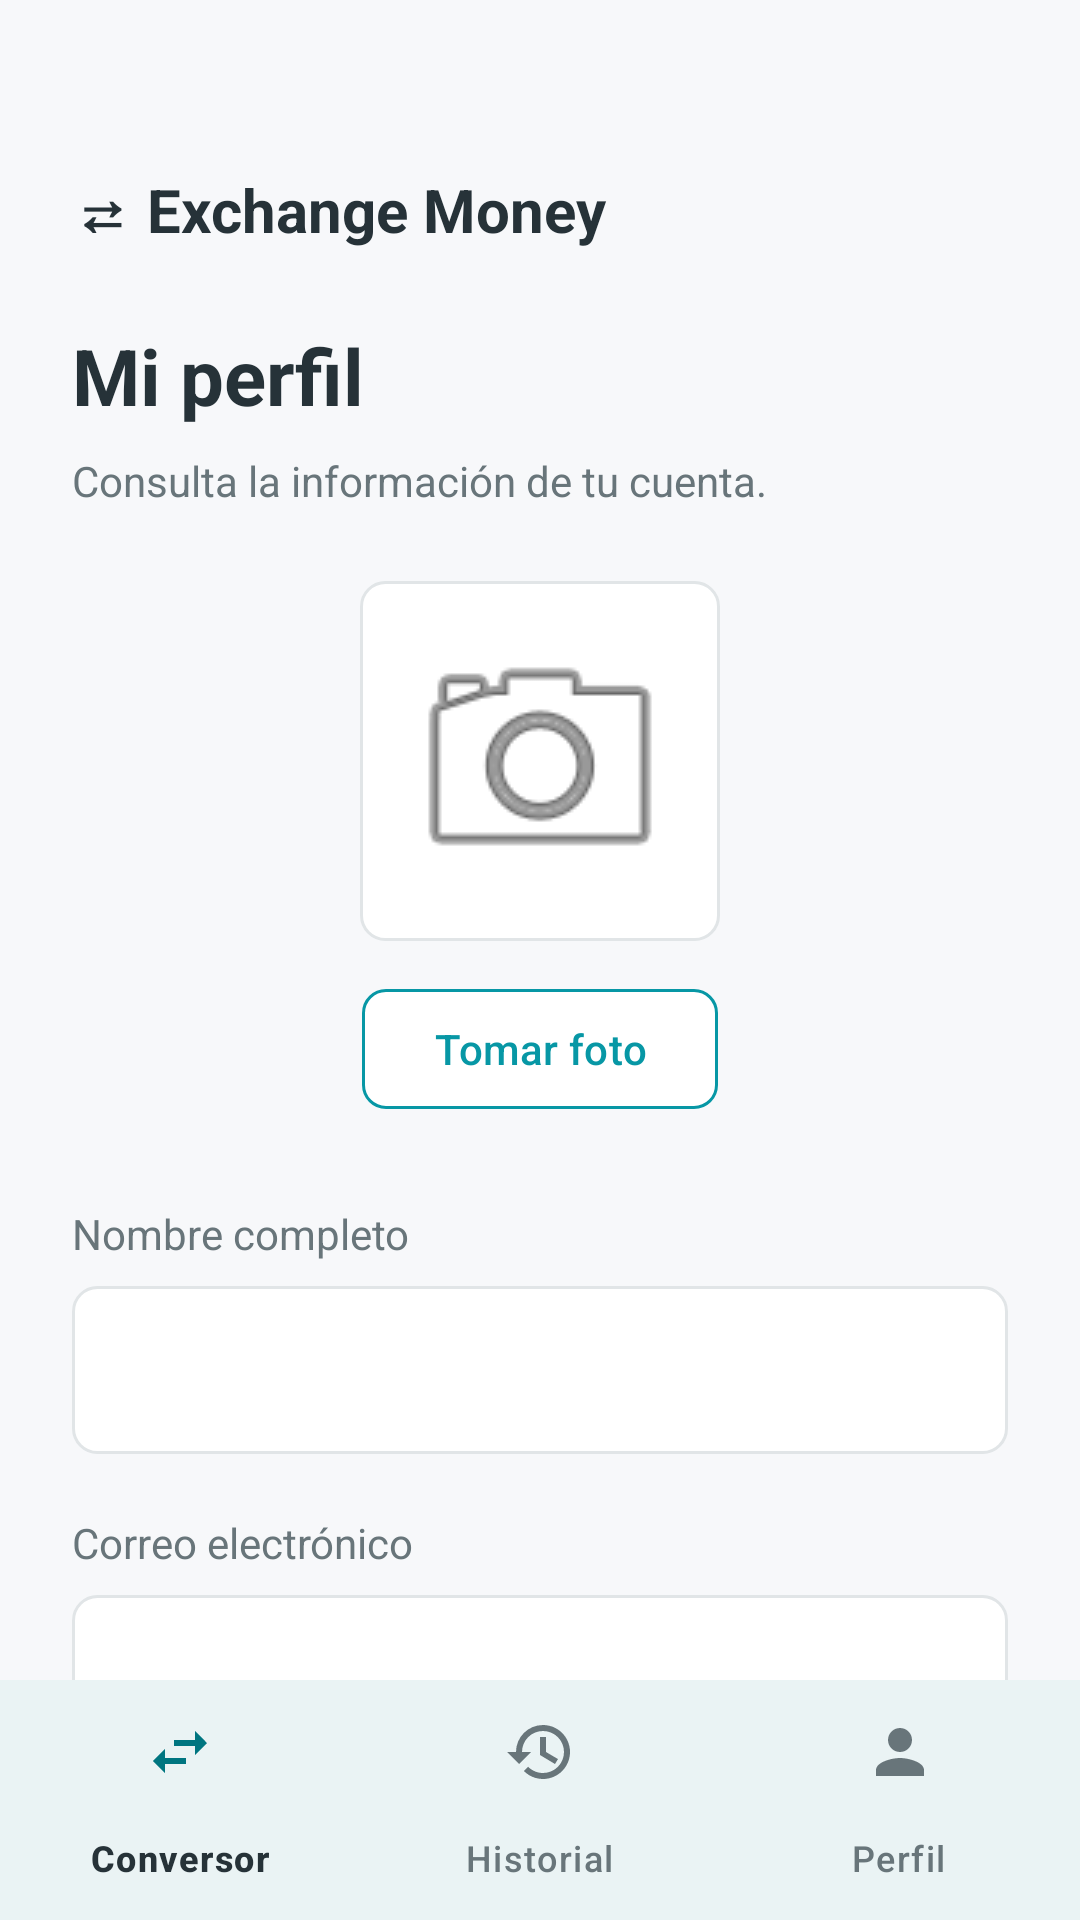

Write the Android layout XML for this screen, with the resource values it uses.
<!-- AndroidManifest.xml: application theme Theme.ExchangeMoney -->
<!-- res/layout/activity_profile.xml -->
<?xml version="1.0" encoding="utf-8"?>
<androidx.constraintlayout.widget.ConstraintLayout
    xmlns:android="http://schemas.android.com/apk/res/android"
    xmlns:app="http://schemas.android.com/apk/res-auto"
    xmlns:tools="http://schemas.android.com/tools"
    android:layout_width="match_parent"
    android:layout_height="match_parent"
    tools:context=".scene.profile.view.ProfileActivity">

    
    <TextView
        android:id="@+id/tvAppName"
        android:layout_width="wrap_content"
        android:layout_height="wrap_content"
        android:layout_marginStart="24dp"
        android:layout_marginTop="56dp"
        android:text="@string/ui_activity_profile_text_1"
        android:textColor="#263238"
        android:textSize="20sp"
        android:textStyle="bold"
        app:layout_constraintStart_toStartOf="parent"
        app:layout_constraintTop_toTopOf="parent" />

    
    <TextView
        android:id="@+id/tvProfileTitle"
        android:layout_width="wrap_content"
        android:layout_height="wrap_content"
        android:layout_marginStart="24dp"
        android:layout_marginTop="24dp"
        android:text="@string/ui_activity_profile_text_2"
        android:textColor="#263238"
        android:textSize="26sp"
        android:textStyle="bold"
        app:layout_constraintStart_toStartOf="parent"
        app:layout_constraintTop_toBottomOf="@id/tvAppName" />

    
    <TextView
        android:id="@+id/tvProfileSubtitle"
        android:layout_width="wrap_content"
        android:layout_height="wrap_content"
        android:layout_marginTop="8dp"
        android:text="@string/ui_activity_profile_text_3"
        android:textColor="#68757A"
        android:textSize="14sp"
        app:layout_constraintStart_toStartOf="@id/tvProfileTitle"
        app:layout_constraintTop_toBottomOf="@id/tvProfileTitle" />

    
    <ImageView
        android:id="@+id/ivProfilePhoto"
        android:layout_width="120dp"
        android:layout_height="120dp"
        android:layout_marginTop="24dp"
        android:background="@drawable/bg_input"
        android:contentDescription="@string/ui_activity_profile_contentdescription_4"
        android:padding="12dp"
        android:scaleType="centerCrop"
        android:src="@android:drawable/ic_menu_camera"
        app:layout_constraintEnd_toEndOf="parent"
        app:layout_constraintStart_toStartOf="parent"
        app:layout_constraintTop_toBottomOf="@id/tvProfileSubtitle" />

    
    <com.google.android.material.button.MaterialButton
        android:id="@+id/btnTakePhoto"
        android:layout_width="wrap_content"
        android:layout_height="48dp"
        android:layout_marginTop="12dp"
        android:text="@string/ui_activity_profile_text_5"
        android:textAllCaps="false"
        android:textColor="#0797A5"
        app:backgroundTint="#FFFFFF"
        app:cornerRadius="8dp"
        app:strokeColor="#0797A5"
        app:strokeWidth="1dp"
        app:layout_constraintEnd_toEndOf="parent"
        app:layout_constraintStart_toStartOf="parent"
        app:layout_constraintTop_toBottomOf="@id/ivProfilePhoto" />

    
    <TextView
        android:id="@+id/tvNameLabel"
        android:layout_width="wrap_content"
        android:layout_height="wrap_content"
        android:layout_marginStart="24dp"
        android:layout_marginTop="28dp"
        android:text="@string/ui_activity_profile_text_6"
        android:textColor="#68757A"
        android:textSize="14sp"
        app:layout_constraintStart_toStartOf="parent"
        app:layout_constraintTop_toBottomOf="@id/btnTakePhoto" />

    
    <TextView
        android:id="@+id/tvName"
        android:layout_width="0dp"
        android:layout_height="56dp"
        android:layout_marginStart="24dp"
        android:layout_marginEnd="24dp"
        android:layout_marginTop="8dp"
        android:background="@drawable/bg_input"
        android:gravity="center_vertical"
        android:paddingStart="16dp"
        android:paddingEnd="16dp"
        android:textColor="#263238"
        android:textSize="16sp"
        tools:text="Emilio"
        app:layout_constraintEnd_toEndOf="parent"
        app:layout_constraintStart_toStartOf="parent"
        app:layout_constraintTop_toBottomOf="@id/tvNameLabel" />

    
    <TextView
        android:id="@+id/tvEmailLabel"
        android:layout_width="wrap_content"
        android:layout_height="wrap_content"
        android:layout_marginTop="20dp"
        android:text="@string/ui_activity_profile_text_7"
        android:textColor="#68757A"
        android:textSize="14sp"
        app:layout_constraintStart_toStartOf="@id/tvName"
        app:layout_constraintTop_toBottomOf="@id/tvName" />

    
    <TextView
        android:id="@+id/tvEmail"
        android:layout_width="0dp"
        android:layout_height="56dp"
        android:layout_marginStart="24dp"
        android:layout_marginEnd="24dp"
        android:layout_marginTop="8dp"
        android:background="@drawable/bg_input"
        android:gravity="center_vertical"
        android:paddingStart="16dp"
        android:paddingEnd="16dp"
        android:textColor="#263238"
        android:textSize="16sp"
        tools:text="prueba@correo.com"
        app:layout_constraintEnd_toEndOf="parent"
        app:layout_constraintStart_toStartOf="parent"
        app:layout_constraintTop_toBottomOf="@id/tvEmailLabel" />

    
    <com.google.android.material.button.MaterialButton
        android:id="@+id/btnLogout"
        android:layout_width="0dp"
        android:layout_height="56dp"
        android:layout_marginStart="24dp"
        android:layout_marginEnd="24dp"
        android:layout_marginTop="28dp"
        android:text="@string/ui_activity_profile_text_8"
        android:textAllCaps="false"
        android:textColor="#FFFFFF"
        android:textSize="16sp"
        app:backgroundTint="#0797A5"
        app:cornerRadius="8dp"
        app:layout_constraintEnd_toEndOf="parent"
        app:layout_constraintStart_toStartOf="parent"
        app:layout_constraintTop_toBottomOf="@id/tvEmail" />

    
    <com.google.android.material.bottomnavigation.BottomNavigationView
        android:id="@+id/bottomNavigation"
        android:layout_width="0dp"
        android:layout_height="wrap_content"
        android:background="#FFFFFF"
        app:menu="@menu/bottom_navigation_menu"
        app:layout_constraintBottom_toBottomOf="parent"
        app:layout_constraintEnd_toEndOf="parent"
        app:layout_constraintStart_toStartOf="parent" />

</androidx.constraintlayout.widget.ConstraintLayout>
<!-- resources referenced by this layout -->
<resources>
  <!-- drawable bg_input (drawable) -->
  <?xml version="1.0" encoding="utf-8"?>
  <shape xmlns:android="http://schemas.android.com/apk/res/android"
      android:shape="rectangle">
  
      <solid android:color="#FFFFFF" />
  
      <stroke
          android:width="1dp"
          android:color="#E1E5E7" />
  
      <corners android:radius="8dp" />
  
  </shape>
  <string name="ui_activity_profile_contentdescription_4">Fotografía del perfil</string>
  <string name="ui_activity_profile_text_1">⇄  Exchange Money</string>
  <string name="ui_activity_profile_text_2">Mi perfil</string>
  <string name="ui_activity_profile_text_3">Consulta la información de tu cuenta.</string>
  <string name="ui_activity_profile_text_5">Tomar foto</string>
  <string name="ui_activity_profile_text_6">Nombre completo</string>
  <string name="ui_activity_profile_text_7">Correo electrónico</string>
  <string name="ui_activity_profile_text_8">Cerrar sesión</string>
  <style name="Theme.ExchangeMoney" parent="Base.Theme.ExchangeMoney" />
  <style name="Base.Theme.ExchangeMoney" parent="Theme.Material3.Light.NoActionBar">
  
          
          <item name="colorPrimary">@color/primary_dark</item>
  
          
          <item name="colorOnPrimary">@color/white</item>
  
          
          <item name="colorPrimaryContainer">@color/primary_light</item>
  
          
          <item name="colorOnPrimaryContainer">@color/primary_dark</item>
  
          
          <item name="colorSecondary">@color/secondary</item>
  
          
          <item name="colorOnSecondary">@color/white</item>
  
          
          <item name="colorSecondaryContainer">@color/primary_light</item>
  
          
          <item name="colorOnSecondaryContainer">@color/primary_dark</item>
  
          
          <item name="android:colorBackground">@color/background</item>
  
          
          <item name="colorSurface">@color/surface</item>
  
          
          <item name="colorOnSurface">@color/text_primary</item>
  
          
          <item name="colorOnSurfaceVariant">@color/text_secondary</item>
  
          
          <item name="colorOutline">@color/border</item>
  
          
          <item name="colorError">@color/error</item>
  
          
          <item name="android:windowBackground">@color/background</item>
  
          
          <item name="android:statusBarColor">@color/background</item>
  
          
          <item name="android:windowLightStatusBar">true</item>
  
          
          <item name="android:navigationBarColor">@color/white</item>
  
          
  
          
  
      </style>
  <color name="primary_dark">#007580</color>
  <color name="white">#FFFFFFFF</color>
  <color name="primary_light">#D5F0F2</color>
  <color name="secondary">#007580</color>
  <color name="background">#F7F8FA</color>
  <color name="surface">#FFFFFF</color>
  <color name="text_primary">#263238</color>
  <color name="text_secondary">#68757A</color>
  <color name="border">#DFE3E6</color>
  <color name="error">#B3261E</color>
</resources>
